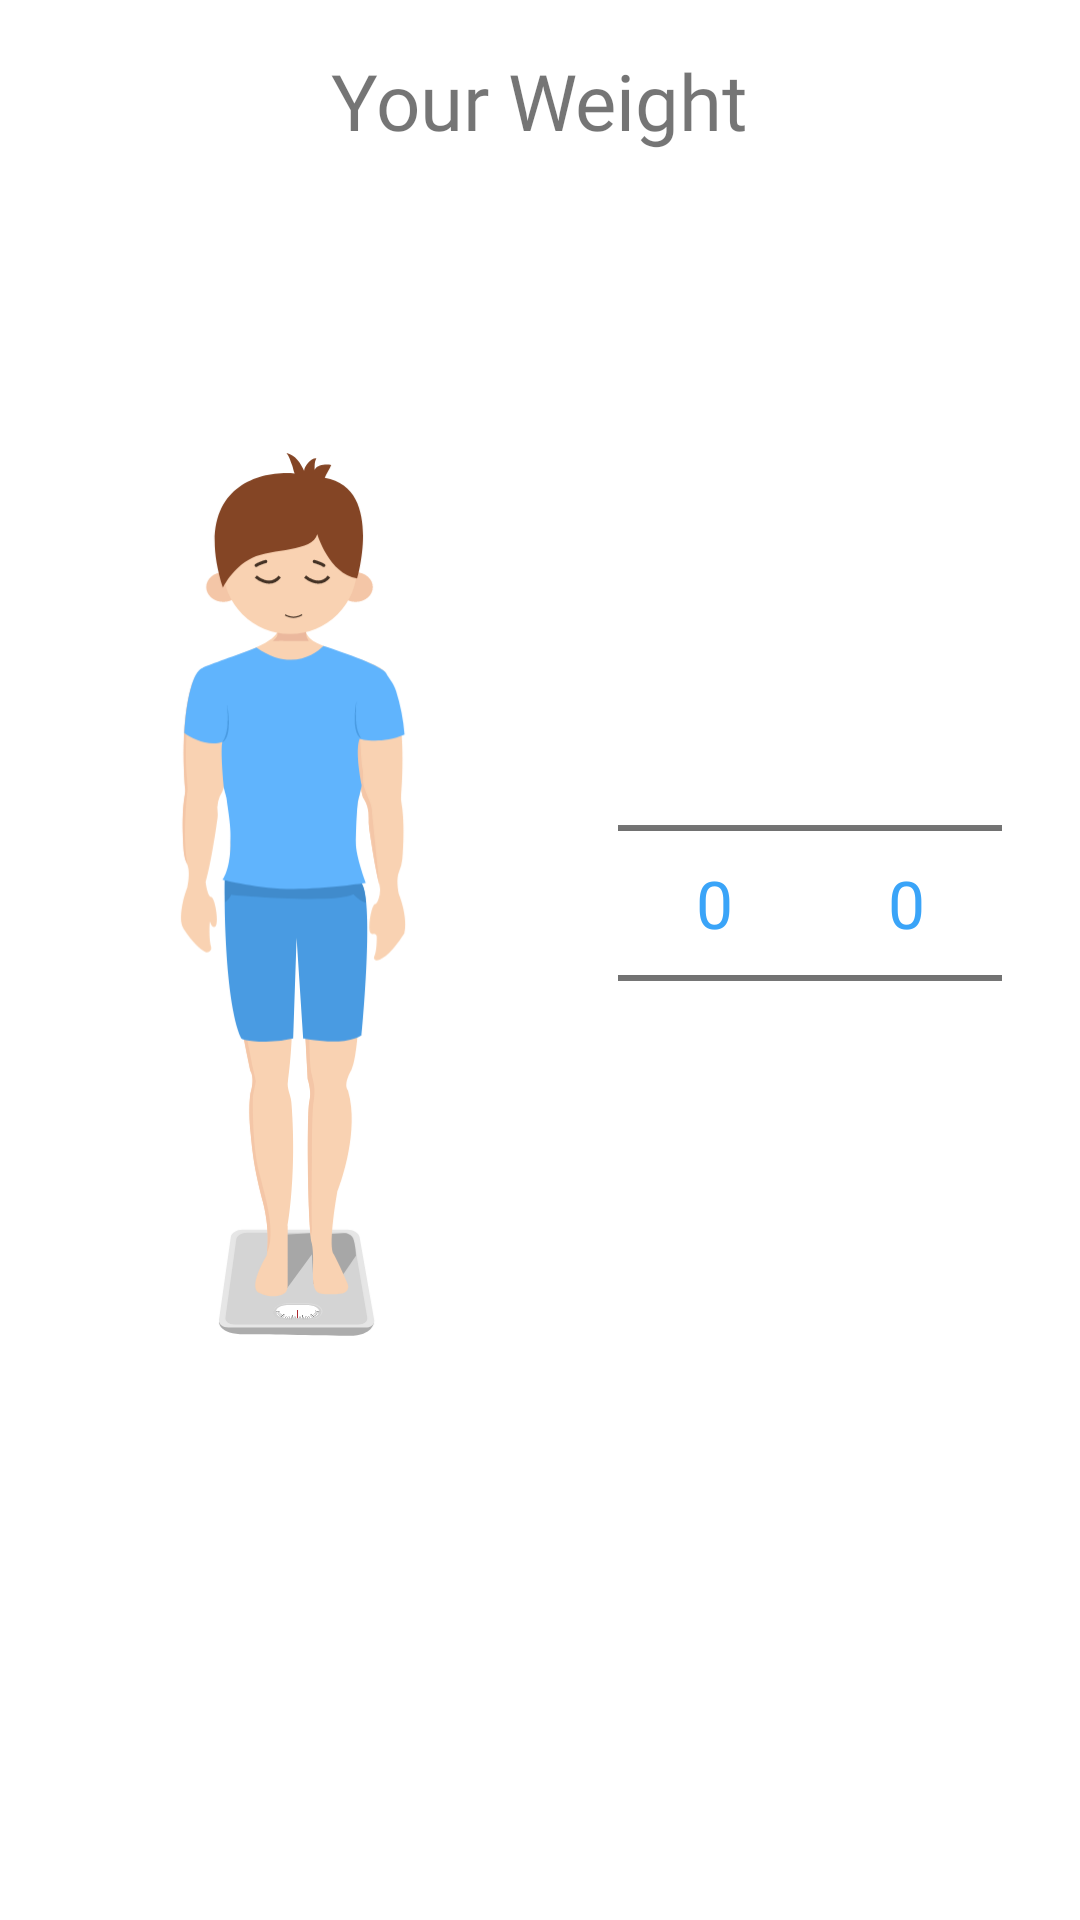

Layout XML and referenced resources for this Android screen:
<!-- AndroidManifest.xml: application theme Theme.Main -->
<!-- res/layout/layout_reminder2.xml -->
<?xml version="1.0" encoding="utf-8"?>

<androidx.constraintlayout.widget.ConstraintLayout xmlns:android="http://schemas.android.com/apk/res/android"
    xmlns:app="http://schemas.android.com/apk/res-auto"
    xmlns:tools="http://schemas.android.com/tools"
    android:layout_width="match_parent"
    android:layout_height="match_parent"
    android:padding="@dimen/_6sdp"
    >
    <TextView
        android:id="@+id/tv_1"
        android:layout_width="wrap_content"
        android:layout_height="wrap_content"
        android:layout_marginTop="@dimen/_10sdp"
        android:fontFamily="@font/roboto_bold"
        android:text="@string/weight"
        android:textSize="@dimen/_26sdp"
        app:layout_constraintEnd_toEndOf="parent"
        app:layout_constraintStart_toStartOf="parent"
        app:layout_constraintTop_toTopOf="parent" />
    <LinearLayout
        android:layout_width="wrap_content"
        android:layout_height="wrap_content"
        android:orientation="horizontal"
        app:layout_constraintTop_toBottomOf="@id/tv_1"
        android:layout_marginTop="@dimen/_100sdp"
        tools:ignore="MissingConstraints">
        <ImageView
            android:id="@+id/image_weight"
            android:layout_width="@dimen/_200sdp"
            android:layout_height="@dimen/_300sdp"
            android:src="@drawable/ic_weight_male"
            />
        <NumberPicker
            android:id="@+id/number_1"
            android:layout_width="wrap_content"
            android:layout_height="wrap_content"
            android:layout_gravity="center"
            android:theme="@style/AppTheme.Picker"
            />
        <NumberPicker
            android:id="@+id/number_2"
            android:layout_width="wrap_content"
            android:layout_height="wrap_content"
            android:layout_gravity="center"
            android:theme="@style/AppTheme.Picker"
            />
    </LinearLayout>


</androidx.constraintlayout.widget.ConstraintLayout>
<!-- resources referenced by this layout -->
<resources>
  <dimen name="_100sdp">100.00dp</dimen>
  <dimen name="_10sdp">10.00dp</dimen>
  <dimen name="_200sdp">200.00dp</dimen>
  <dimen name="_26sdp">26.00dp</dimen>
  <dimen name="_300sdp">300.00dp</dimen>
  <dimen name="_6sdp">6.00dp</dimen>
  <!-- drawable ic_weight_male: vector/xml drawable (drawable, 17781 chars, omitted) -->
  <string name="weight">Your Weight</string>
  <style name="AppTheme.Picker" parent="Theme.AppCompat.Light.NoActionBar">
          <item name="android:textColorPrimary">@color/teal_700</item>
          <item name="android:textSize">@dimen/_22sdp</item>
      </style>
  <style name="Theme.Main" parent="Theme.MaterialComponents.DayNight.NoActionBar">
          <item name="colorPrimary">@color/purple_500</item>
          <item name="colorPrimaryVariant">@color/purple_700</item>
          <item name="colorOnPrimary">@color/white</item>
          
          <item name="colorSecondary">@color/teal_200</item>
          <item name="colorSecondaryVariant">@color/teal_700</item>
          <item name="colorOnSecondary">@color/black</item>
          
          <item name="android:statusBarColor" tools:targetApi="l">?attr/colorPrimaryVariant</item>
      </style>
  <color name="teal_700">#3AA4F8</color>
  <dimen name="_22sdp">22.00dp</dimen>
  <color name="purple_500">#FF6200EE</color>
  <color name="purple_700">#FF3700B3</color>
  <color name="white">#FFFFFFFF</color>
  <color name="teal_200">#FF03DAC5</color>
  <color name="black">#FF000000</color>
</resources>
